Image classification data set "dataset" (Prasone/Starfruit-Disease-Detection-using-MobileNetV2---HSV on GitHub). Class labels (5): anthracnose, bed bugs, fruit borer, healthy fruits, healthy leaf.

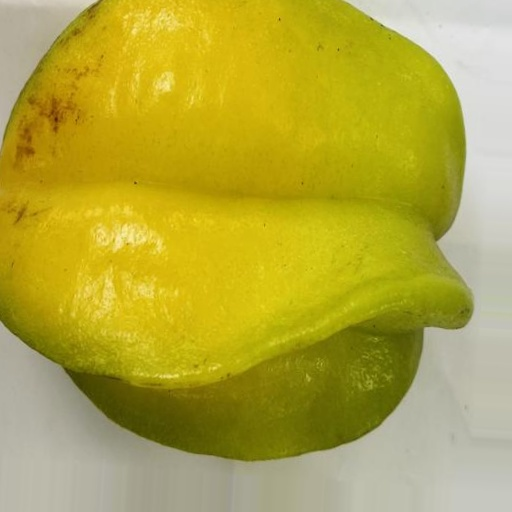
Label: healthy fruits

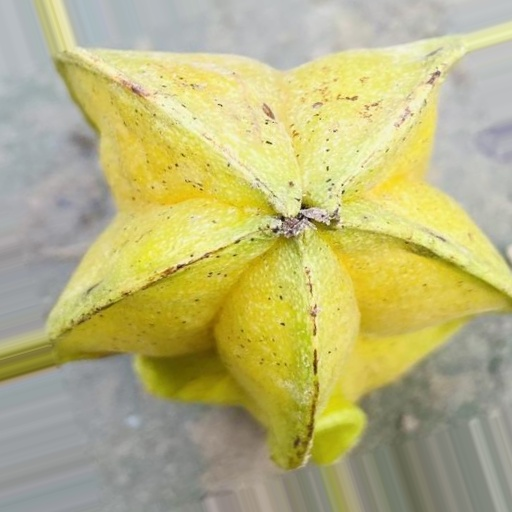
Label: anthracnose

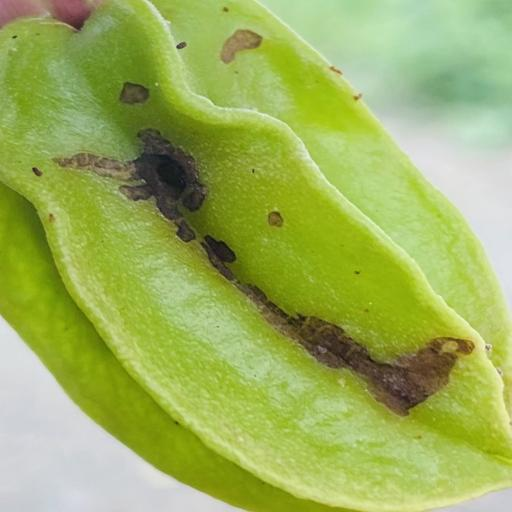
Label: fruit borer

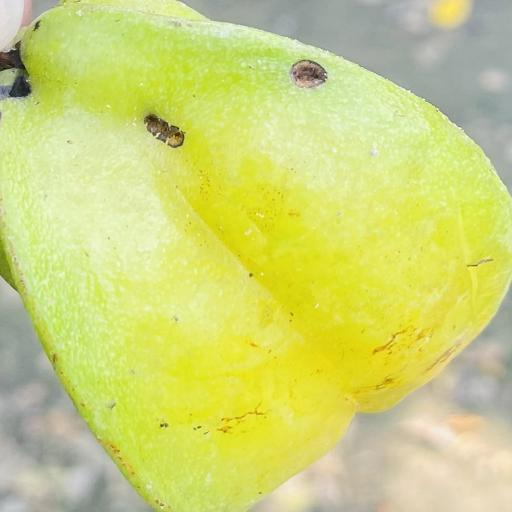
Label: fruit borer

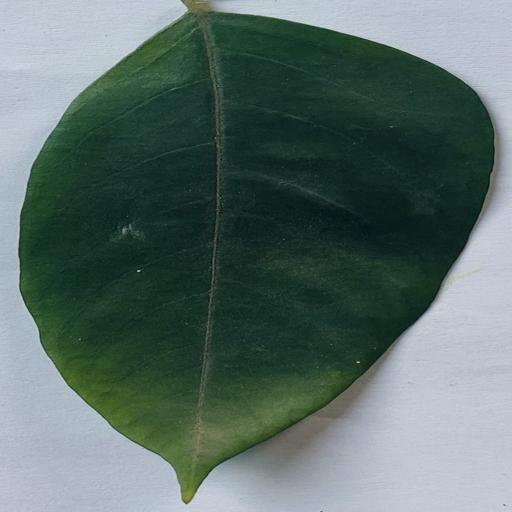
Label: healthy leaf

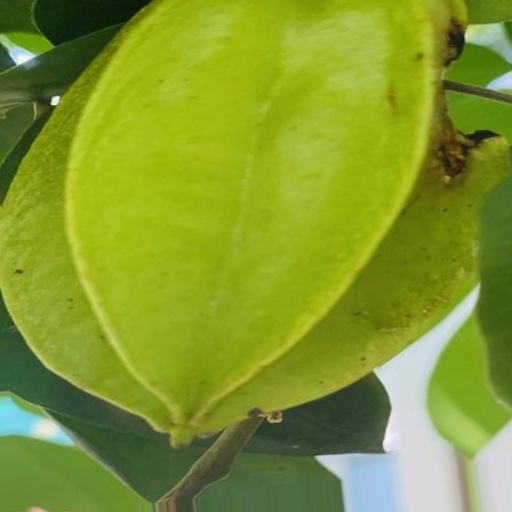
Label: bed bugs
